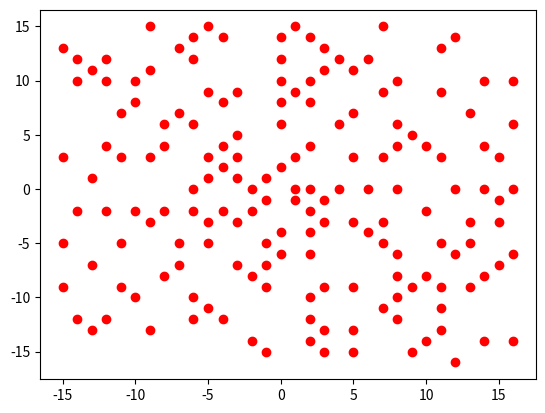

Python code for this plot:
import matplotlib.pyplot as plt # Python Library to create 2D and 3D Graphs

def prime(num):
    for i in range(2, num):
        if num % i == 0:
            return("n")
            break
    else:
        return("y")

step_size = 1
num_step = 1
number = 1
state = 0
x, y = 0,0
turn_counter = 0

while number <= 1000:
    x0 = x
    y0 = y
    if state == 0:
        x += step_size
    elif state == 1:
        y -= step_size
    elif state == 2:
        x -= step_size
    else:
        y += step_size

    if number % num_step == 0:
        state = (state + 1) % 4
        turn_counter = turn_counter + 1
        if turn_counter % 2 == 0:
            num_step = num_step + 1
    number = number + 1
    pnp = prime(number)
    if pnp == "y":
        plt.plot(x, y, "o", color="red")
    else:
        pass
    print(number)

plt.show()